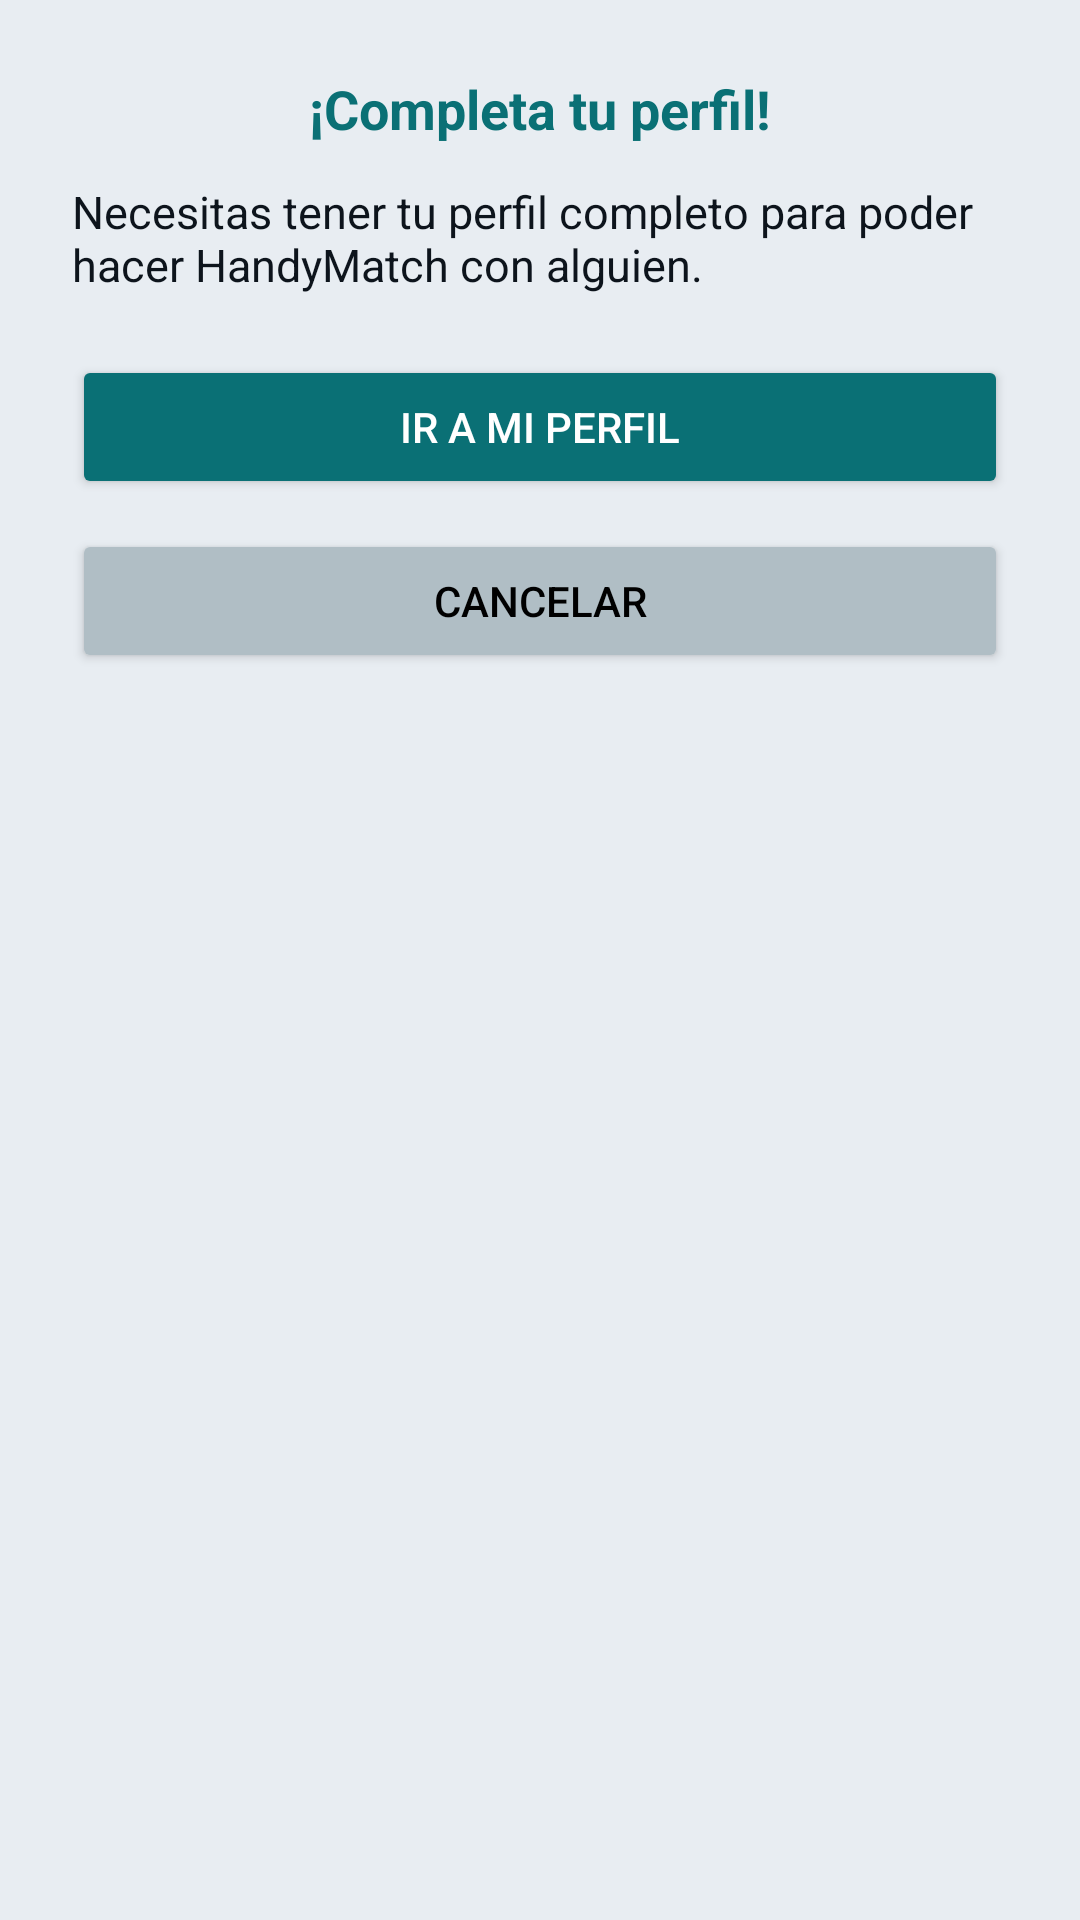

Here is an Android app screen rendered from its layout file. Give the layout XML and the strings, colors and styles it references.
<!-- AndroidManifest.xml: application theme Theme.HandyMatch -->
<!-- res/layout/dialog_completar_perfil.xml -->
<?xml version="1.0" encoding="utf-8"?>
<LinearLayout xmlns:android="http://schemas.android.com/apk/res/android"
    android:layout_width="match_parent"
    android:layout_height="wrap_content"
    android:orientation="vertical"
    android:padding="24dp"
    android:background="@color/fondogris"
    android:gravity="center_horizontal">

    <TextView
        android:id="@+id/tvTituloCompletar"
        android:layout_width="wrap_content"
        android:layout_height="wrap_content"
        android:text="¡Completa tu perfil!"
        android:textStyle="bold"
        android:textSize="18sp"
        android:textColor="@color/fondosyletras"
        android:layout_marginBottom="12dp" />

    <TextView
        android:id="@+id/tvMensajeCompletar"
        android:layout_width="wrap_content"
        android:layout_height="wrap_content"
        android:text="Necesitas tener tu perfil completo para poder hacer HandyMatch con alguien."
        android:textSize="15sp"
        android:textColor="@color/letrasnormales"
        android:layout_marginBottom="20dp" />

    <Button
        android:id="@+id/btnIrACompletarPerfil"
        android:layout_width="match_parent"
        android:layout_height="wrap_content"
        android:text="Ir a mi perfil"
        android:backgroundTint="@color/fondosyletras"
        android:textColor="@android:color/white"
        android:layout_marginBottom="10dp" />

    <Button
        android:id="@+id/btnCancelarCompletar"
        android:layout_width="match_parent"
        android:layout_height="wrap_content"
        android:text="Cancelar"
        android:backgroundTint="#B0BEC5"
        android:textColor="@android:color/black" />
</LinearLayout>
<!-- resources referenced by this layout -->
<resources>
  <color name="fondogris">#E8EDF2</color>
  <color name="fondosyletras">#0A7075</color>
  <color name="letrasnormales">#0D141C</color>
  <style name="Theme.HandyMatch" parent="Theme.MaterialComponents.Light.NoActionBar">
  
  
          
          
  
          <item name="colorPrimary">@color/md_theme_primary</item>
          <item name="colorOnPrimary">@color/md_theme_onPrimary</item>
          <item name="colorPrimaryContainer">@color/md_theme_primaryContainer</item>
          <item name="colorOnPrimaryContainer">@color/md_theme_onPrimaryContainer</item>
          <item name="colorSecondary">@color/md_theme_secondary</item>
          <item name="colorOnSecondary">@color/md_theme_onSecondary</item>
          <item name="colorSecondaryContainer">@color/md_theme_secondaryContainer</item>
          <item name="colorOnSecondaryContainer">@color/md_theme_onSecondaryContainer</item>
          <item name="colorTertiary">@color/md_theme_tertiary</item>
          <item name="colorOnTertiary">@color/md_theme_onTertiary</item>
          <item name="colorTertiaryContainer">@color/md_theme_tertiaryContainer</item>
          <item name="colorOnTertiaryContainer">@color/md_theme_onTertiaryContainer</item>
          <item name="colorError">@color/md_theme_error</item>
          <item name="colorOnError">@color/md_theme_onError</item>
          <item name="colorErrorContainer">@color/md_theme_errorContainer</item>
          <item name="colorOnErrorContainer">@color/md_theme_onErrorContainer</item>
          <item name="android:colorBackground">@color/md_theme_background</item>
          <item name="colorOnBackground">@color/md_theme_onBackground</item>
          <item name="colorSurface">@color/md_theme_surface</item>
          <item name="colorOnSurface">@color/md_theme_onSurface</item>
      </style>
  <color name="md_theme_primary">#415F91</color>
  <color name="md_theme_onPrimary">#FFFFFF</color>
  <color name="md_theme_primaryContainer">#D6E3FF</color>
  <color name="md_theme_onPrimaryContainer">#284777</color>
  <color name="md_theme_secondary">#565F71</color>
  <color name="md_theme_onSecondary">#FFFFFF</color>
  <color name="md_theme_secondaryContainer">#DAE2F9</color>
  <color name="md_theme_onSecondaryContainer">#3E4759</color>
  <color name="md_theme_tertiary">#705575</color>
  <color name="md_theme_onTertiary">#FFFFFF</color>
  <color name="md_theme_tertiaryContainer">#FAD8FD</color>
  <color name="md_theme_onTertiaryContainer">#573E5C</color>
  <color name="md_theme_error">#BA1A1A</color>
  <color name="md_theme_onError">#FFFFFF</color>
  <color name="md_theme_errorContainer">#FFDAD6</color>
  <color name="md_theme_onErrorContainer">#93000A</color>
  <color name="md_theme_background">#F9F9FF</color>
  <color name="md_theme_onBackground">#191C20</color>
  <color name="md_theme_surface">#F9F9FF</color>
  <color name="md_theme_onSurface">#191C20</color>
</resources>
